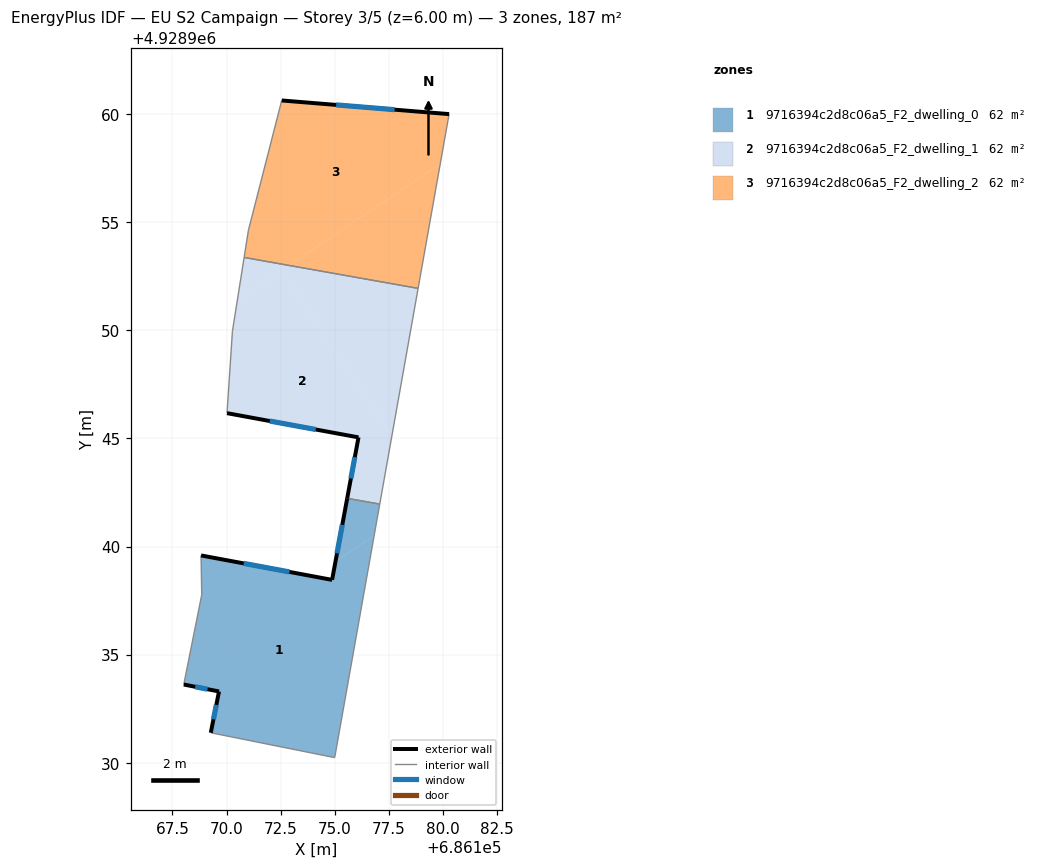
=== STOREY PLAN SPEC (per zone: floor XY polygon, exterior-wall plan segments, windows/doors) ===
zone 1: 9716394c2d8c06a5_F2_dwelling_0  (62.5 m²)
  floor: (686176.83, 4928940.51) (686175.00, 4928930.24) (686169.27, 4928931.39) (686169.65, 4928933.30) (686168.02, 4928933.62) (686168.85, 4928937.77) (686168.82, 4928939.59) (686174.88, 4928938.46) (686175.04, 4928939.31)
  floor: (686177.08, 4928941.96) (686176.83, 4928940.51) (686175.04, 4928939.31) (686175.58, 4928942.23)
  exterior wall: (686174.88, 4928938.46) – (686168.82, 4928939.59)  [6.2 m]
    window: (686172.91, 4928938.82) – (686170.79, 4928939.22)  [2.3 m²]
  exterior wall: (686175.58, 4928942.23) – (686174.88, 4928938.46)  [3.8 m]
    window: (686175.35, 4928941.00) – (686175.11, 4928939.68)  [1.4 m²]
  exterior wall: (686169.65, 4928933.30) – (686169.27, 4928931.39)  [1.9 m]
    window: (686169.53, 4928932.68) – (686169.39, 4928932.01)  [0.7 m²]
  exterior wall: (686168.02, 4928933.62) – (686169.65, 4928933.30)  [1.7 m]
    window: (686168.55, 4928933.51) – (686169.12, 4928933.40)  [0.6 m²]
  interior walls: 5
zone 2: 9716394c2d8c06a5_F2_dwelling_1  (62.5 m²)
  floor: (686172.52, 4928952.76) (686177.65, 4928945.11) (686177.08, 4928941.96) (686175.58, 4928942.23) (686176.10, 4928945.05) (686170.02, 4928946.17) (686170.27, 4928949.96) (686170.50, 4928951.40)
  floor: (686178.86, 4928951.94) (686177.65, 4928945.11) (686172.52, 4928952.76) (686172.89, 4928953.00)
  floor: (686172.89, 4928953.00) (686170.50, 4928951.40) (686170.81, 4928953.37)
  exterior wall: (686176.10, 4928945.05) – (686175.58, 4928942.23)  [2.9 m]
    window: (686175.93, 4928944.13) – (686175.75, 4928943.15)  [1.1 m²]
  exterior wall: (686170.02, 4928946.17) – (686176.10, 4928945.05)  [6.2 m]
    window: (686172.00, 4928945.80) – (686174.12, 4928945.41)  [2.3 m²]
  interior walls: 5
zone 3: 9716394c2d8c06a5_F2_dwelling_2  (62.5 m²)
  floor: (686180.29, 4928960.00) (686179.88, 4928957.68) (686172.89, 4928953.00) (686170.81, 4928953.37) (686171.01, 4928954.63) (686172.55, 4928960.63)
  floor: (686179.88, 4928957.68) (686178.86, 4928951.94) (686172.89, 4928953.00)
  exterior wall: (686180.29, 4928960.00) – (686172.55, 4928960.63)  [7.8 m]
    window: (686177.77, 4928960.20) – (686175.07, 4928960.42)  [2.8 m²]
  interior walls: 4

=== DERIVED (storey summary) ===
Building: EU S2 Campaign
Storey: 3 of 5  (floor level z = 6.00 m)
Storey gross floor area: 187.4 m²
Zones on this storey: 3
  - 9716394c2d8c06a5_F2_dwelling_0: floor 62.5 m²; exterior wall 13.6 m (40.8 m²); 4 window(s) 5.0 m²; WWR 12.2%
  - 9716394c2d8c06a5_F2_dwelling_1: floor 62.5 m²; exterior wall 9.0 m (27.1 m²); 2 window(s) 3.3 m²; WWR 12.2%
  - 9716394c2d8c06a5_F2_dwelling_2: floor 62.5 m²; exterior wall 7.8 m (23.3 m²); 1 window(s) 2.8 m²; WWR 12.2%
Zone adjacency (shared interzone walls):
  - 9716394c2d8c06a5_F2_dwelling_0 ↔ 9716394c2d8c06a5_F2_dwelling_1
  - 9716394c2d8c06a5_F2_dwelling_1 ↔ 9716394c2d8c06a5_F2_dwelling_2